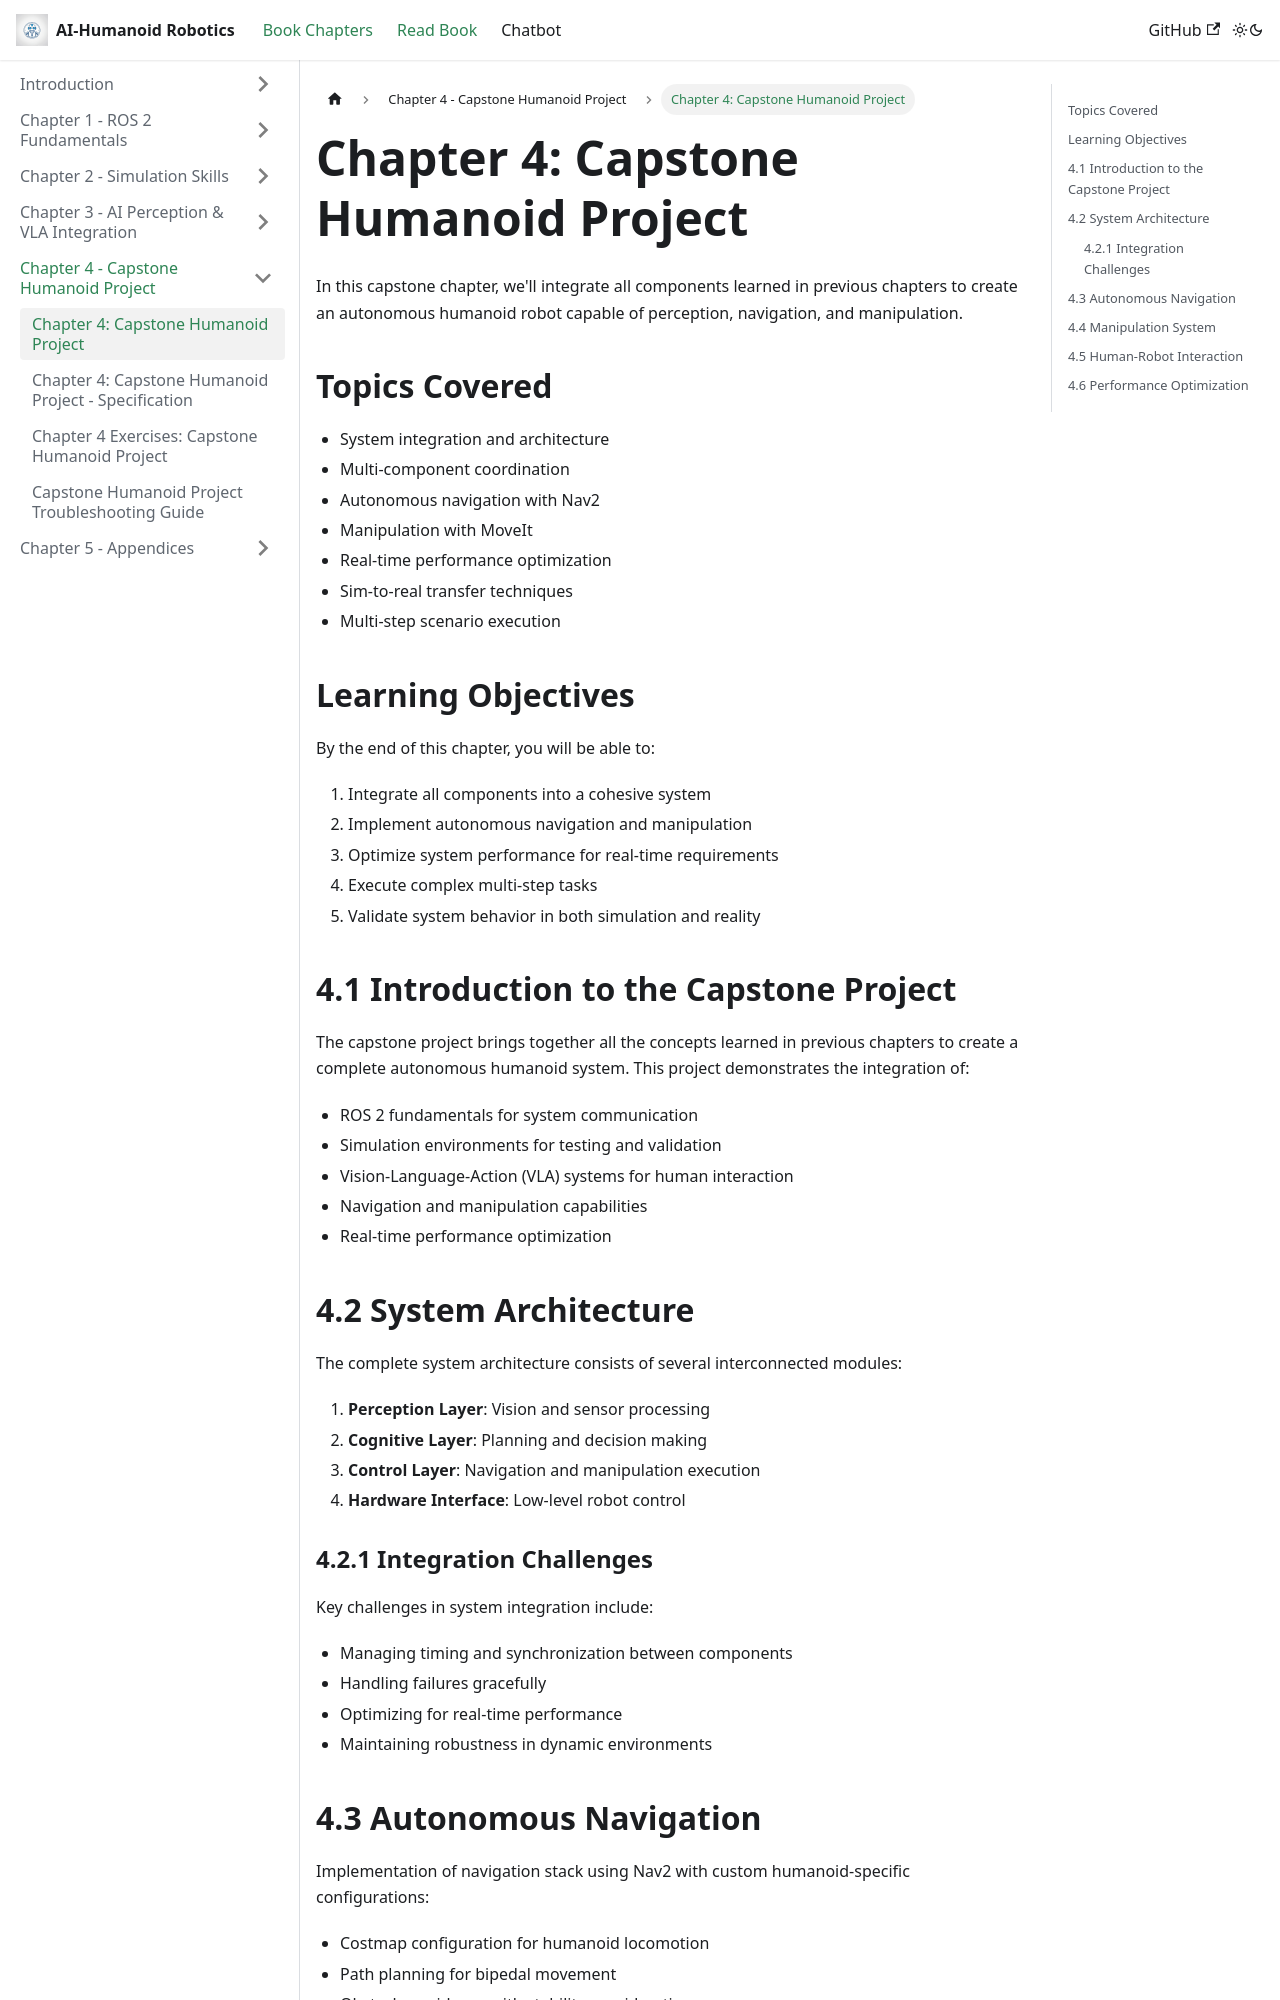

repository: AmmadQureshi12/Physical-AI-Humanoid-Robotics · page: docs/chapter-04-capstone-project.html · generator: docusaurus

# Chapter 4: Capstone Humanoid Project

In this capstone chapter, we'll integrate all components learned in previous chapters to create an autonomous humanoid robot capable of perception, navigation, and manipulation.

## Topics Covered

- System integration and architecture
- Multi-component coordination
- Autonomous navigation with Nav2
- Manipulation with MoveIt
- Real-time performance optimization
- Sim-to-real transfer techniques
- Multi-step scenario execution

## Learning Objectives

By the end of this chapter, you will be able to:

1. Integrate all components into a cohesive system
2. Implement autonomous navigation and manipulation
3. Optimize system performance for real-time requirements
4. Execute complex multi-step tasks
5. Validate system behavior in both simulation and reality

## 4.1 Introduction to the Capstone Project

The capstone project brings together all the concepts learned in previous chapters to create a complete autonomous humanoid system. This project demonstrates the integration of:

- ROS 2 fundamentals for system communication
- Simulation environments for testing and validation
- Vision-Language-Action (VLA) systems for human interaction
- Navigation and manipulation capabilities
- Real-time performance optimization

## 4.2 System Architecture

The complete system architecture consists of several interconnected modules:

1. **Perception Layer**: Vision and sensor processing
2. **Cognitive Layer**: Planning and decision making
3. **Control Layer**: Navigation and manipulation execution
4. **Hardware Interface**: Low-level robot control
